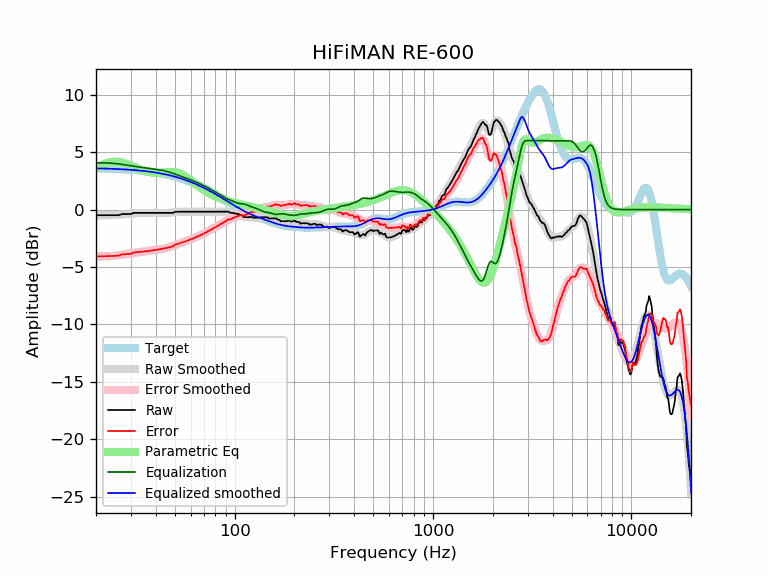

The data file committed next to this chart (first rows):
frequency, raw, error, smoothed, error_smoothed, equalization, parametric_eq, equalized_raw, equalized_smoothed, target
20, -0.49, -4.08, -0.48, -4.08, 4.08, 3.57, 3.59, 3.59, 3.59
21, -0.49, -4.07, -0.49, -4.08, 4.08, 3.79, 3.59, 3.58, 3.58
22, -0.49, -4.06, -0.49, -4.07, 4.07, 3.96, 3.58, 3.57, 3.57
23, -0.49, -4.05, -0.49, -4.06, 4.06, 4.08, 3.57, 3.56, 3.56
24, -0.49, -4.04, -0.48, -4.04, 4.04, 4.15, 3.55, 3.55, 3.55
25, -0.49, -4.03, -0.47, -4.01, 4.01, 4.17, 3.52, 3.54, 3.54
26, -0.49, -4.01, -0.45, -3.98, 3.98, 4.15, 3.49, 3.53, 3.53
27, -0.39, -3.90, -0.43, -3.94, 3.94, 4.10, 3.55, 3.51, 3.51
28, -0.39, -3.88, -0.40, -3.90, 3.90, 4.02, 3.51, 3.50, 3.50
29, -0.39, -3.87, -0.37, -3.86, 3.86, 3.93, 3.47, 3.48, 3.48
30, -0.39, -3.85, -0.35, -3.81, 3.81, 3.83, 3.42, 3.46, 3.46
31, -0.29, -3.73, -0.33, -3.77, 3.77, 3.73, 3.48, 3.44, 3.44
32, -0.29, -3.71, -0.31, -3.73, 3.73, 3.63, 3.45, 3.42, 3.42
33, -0.29, -3.69, -0.30, -3.70, 3.70, 3.54, 3.41, 3.40, 3.40
34, -0.29, -3.67, -0.29, -3.67, 3.67, 3.45, 3.38, 3.38, 3.38
35, -0.29, -3.64, -0.28, -3.64, 3.64, 3.38, 3.35, 3.36, 3.36
36, -0.29, -3.62, -0.28, -3.61, 3.61, 3.32, 3.33, 3.33, 3.33
37, -0.29, -3.59, -0.28, -3.59, 3.59, 3.28, 3.30, 3.31, 3.31
38, -0.29, -3.57, -0.28, -3.56, 3.56, 3.24, 3.28, 3.28, 3.28
39, -0.29, -3.54, -0.29, -3.54, 3.54, 3.22, 3.25, 3.25, 3.25
40, -0.29, -3.51, -0.29, -3.51, 3.51, 3.21, 3.22, 3.22, 3.22
41, -0.29, -3.48, -0.29, -3.48, 3.48, 3.20, 3.20, 3.19, 3.19
42, -0.29, -3.45, -0.29, -3.45, 3.45, 3.21, 3.17, 3.16, 3.16
43, -0.29, -3.42, -0.29, -3.42, 3.42, 3.22, 3.13, 3.13, 3.13
44, -0.29, -3.38, -0.29, -3.39, 3.39, 3.24, 3.10, 3.09, 3.09
45, -0.29, -3.35, -0.29, -3.35, 3.35, 3.25, 3.06, 3.06, 3.06
46, -0.29, -3.31, -0.28, -3.31, 3.31, 3.27, 3.02, 3.02, 3.02
47, -0.29, -3.27, -0.27, -3.26, 3.26, 3.28, 2.97, 2.99, 2.99
48, -0.29, -3.23, -0.26, -3.21, 3.21, 3.28, 2.92, 2.95, 2.95
49, -0.29, -3.19, -0.25, -3.15, 3.15, 3.28, 2.87, 2.91, 2.91
50, -0.19, -3.05, -0.23, -3.10, 3.10, 3.26, 2.91, 2.87, 2.87
51, -0.19, -3.01, -0.21, -3.04, 3.04, 3.23, 2.85, 2.82, 2.82
52, -0.19, -2.97, -0.20, -2.98, 2.98, 3.19, 2.80, 2.78, 2.78
53, -0.19, -2.92, -0.19, -2.93, 2.93, 3.14, 2.74, 2.74, 2.74
54, -0.19, -2.88, -0.19, -2.88, 2.88, 3.08, 2.69, 2.69, 2.69
55, -0.19, -2.83, -0.18, -2.83, 2.83, 3.01, 2.64, 2.65, 2.65
56, -0.19, -2.79, -0.18, -2.78, 2.78, 2.93, 2.60, 2.60, 2.60
57, -0.19, -2.74, -0.18, -2.74, 2.74, 2.84, 2.55, 2.55, 2.55
58, -0.19, -2.69, -0.18, -2.69, 2.69, 2.75, 2.50, 2.51, 2.51
59, -0.19, -2.64, -0.19, -2.64, 2.64, 2.65, 2.46, 2.46, 2.46
60, -0.19, -2.60, -0.19, -2.60, 2.60, 2.56, 2.41, 2.41, 2.41
61, -0.19, -2.55, -0.19, -2.55, 2.55, 2.46, 2.36, 2.36, 2.36
62, -0.19, -2.49, -0.19, -2.50, 2.50, 2.36, 2.31, 2.31, 2.31
63, -0.19, -2.44, -0.19, -2.44, 2.44, 2.27, 2.26, 2.26, 2.26
64, -0.19, -2.39, -0.19, -2.39, 2.39, 2.18, 2.21, 2.21, 2.21
65, -0.19, -2.34, -0.19, -2.34, 2.34, 2.09, 2.15, 2.15, 2.15
66, -0.19, -2.29, -0.19, -2.29, 2.29, 2.00, 2.10, 2.10, 2.10
67, -0.19, -2.23, -0.19, -2.23, 2.23, 1.92, 2.05, 2.05, 2.05
68, -0.19, -2.18, -0.19, -2.18, 2.18, 1.84, 1.99, 1.99, 1.99
69, -0.19, -2.13, -0.19, -2.13, 2.13, 1.77, 1.94, 1.94, 1.94
70, -0.19, -2.07, -0.19, -2.07, 2.07, 1.69, 1.89, 1.89, 1.89
71, -0.19, -2.02, -0.19, -2.02, 2.02, 1.62, 1.83, 1.83, 1.83
72, -0.19, -1.97, -0.19, -1.97, 1.97, 1.56, 1.78, 1.78, 1.78
73, -0.19, -1.91, -0.19, -1.91, 1.91, 1.50, 1.73, 1.73, 1.73
74, -0.19, -1.86, -0.19, -1.86, 1.86, 1.44, 1.67, 1.67, 1.67
75, -0.19, -1.80, -0.19, -1.80, 1.80, 1.38, 1.62, 1.62, 1.62
76, -0.19, -1.75, -0.19, -1.75, 1.75, 1.33, 1.56, 1.56, 1.56
77, -0.19, -1.69, -0.19, -1.69, 1.69, 1.28, 1.51, 1.51, 1.51
78, -0.19, -1.64, -0.19, -1.64, 1.64, 1.23, 1.45, 1.45, 1.45
79, -0.19, -1.59, -0.19, -1.59, 1.59, 1.18, 1.40, 1.40, 1.40
... 553 more rows
